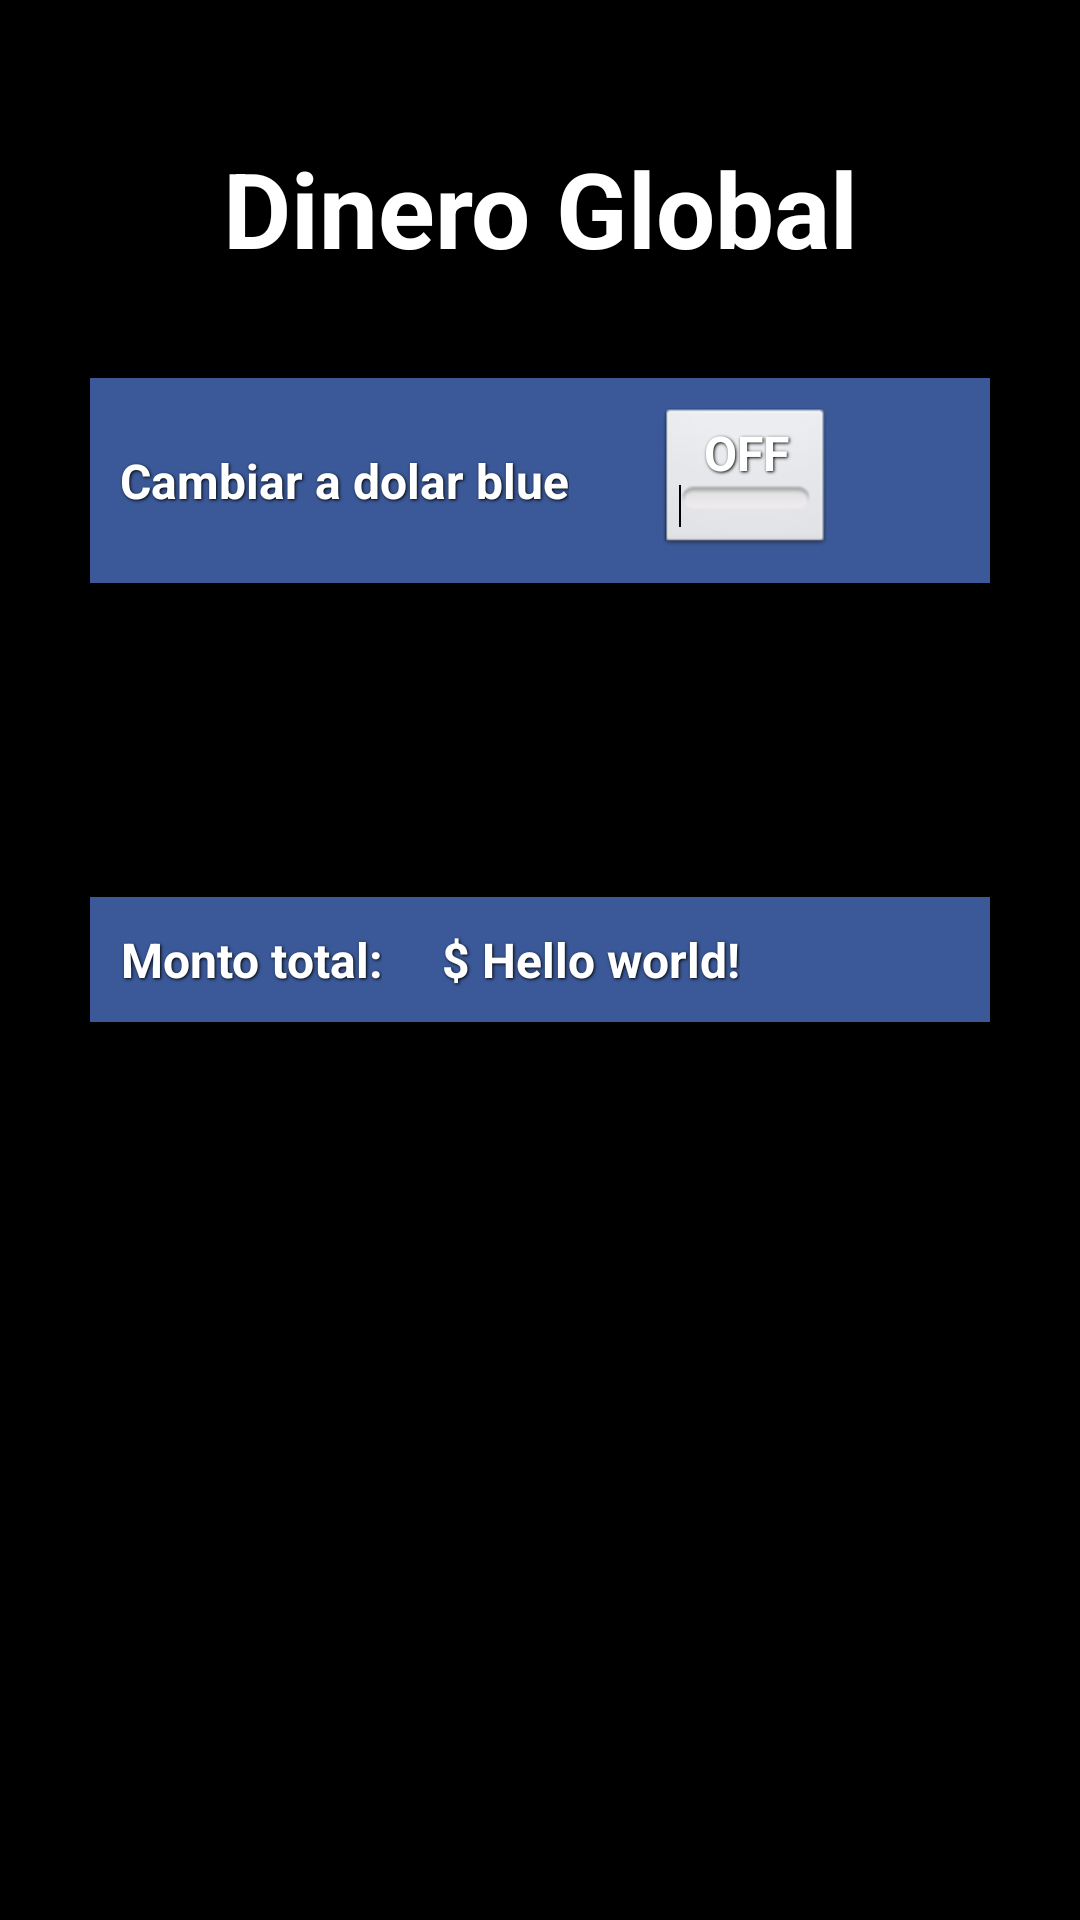

Reconstruct the res/layout file that produces this screen, plus the resources it refers to.
<!-- AndroidManifest.xml: application theme AppTheme -->
<!-- res/layout/activity_global_money.xml -->
<RelativeLayout xmlns:android="http://schemas.android.com/apk/res/android"
    xmlns:tools="http://schemas.android.com/tools"
    android:layout_width="match_parent"
    android:layout_height="match_parent"
    android:background="@color/negro"
    android:paddingBottom="@dimen/activity_vertical_margin"
    android:paddingLeft="@dimen/activity_horizontal_margin"
    android:paddingRight="@dimen/activity_horizontal_margin"
    android:paddingTop="@dimen/activity_vertical_margin"
    tools:context=".GlobalMoneyActivity" >

    <TextView
        android:id="@+id/textView1"
        style="@style/ButtonText"
        android:layout_width="wrap_content"
        android:layout_height="wrap_content"
        android:layout_alignParentTop="true"
        android:layout_centerHorizontal="true"
        android:layout_marginBottom="44dp"
        android:layout_marginRight="50dp"
        android:layout_marginTop="30dp"
        android:text="Dinero Global"
        android:textColor="@color/blancoReal"
        android:textSize="35sp" />


   
    <LinearLayout
         android:id="@+id/gridLayout1"
        android:layout_width="300dp"
        android:layout_height="wrap_content"
        android:layout_alignLeft="@+id/gridLayout2"        
        android:layout_alignTop="@+id/textView1"
        android:layout_marginTop="80dp"
        android:background="@drawable/gridstyle" >
    
        <TextView
            android:id="@+id/textView2"
            style="@style/ButtonText"
            android:layout_width="wrap_content"
            android:layout_height="wrap_content"
            android:layout_gravity="right|center"
            android:text="Cambiar a dolar blue"
            android:textColor="@color/blancoReal" />

        <ToggleButton
            android:id="@+id/onOffBlue"
            style="@style/ButtonText"
            android:layout_width="wrap_content"
            android:layout_height="wrap_content"
            android:layout_marginLeft="30dp"
            android:onClick="onToggleChanged"
            android:layout_gravity="right|center"
            android:text="ToggleButton" />

    </LinearLayout>

     <LinearLayout
         android:id="@+id/gridLayout2"
         android:layout_width="300dp"
         android:layout_height="wrap_content"
         android:layout_centerHorizontal="true"
         android:layout_centerVertical="true"
         android:background="@drawable/gridstyle" >

         <TextView
             android:id="@+id/texto"
             style="@style/ButtonText"
             android:layout_width="wrap_content"
             android:layout_height="wrap_content"
             android:text="Monto total:"
             android:textColor="@color/blancoReal" />

         <TextView
             android:id="@+id/signoPesos"
             style="@style/ButtonText"
             android:layout_width="wrap_content"
             android:layout_height="wrap_content"
             android:layout_gravity="center"
             android:layout_marginLeft="20dp"
             android:text="$ "
             android:textColor="@color/blancoReal" />
         <TextView
             android:id="@+id/globalmoneytxt"
             style="@style/ButtonText"
             android:layout_width="wrap_content"
             android:layout_height="wrap_content"
             android:layout_gravity="right|center_vertical"
             android:text="@string/hello_world"
             android:textColor="@color/blancoReal" />
     </LinearLayout>

</RelativeLayout>
<!-- resources referenced by this layout -->
<resources>
  <color name="blancoReal">#FFFFFF</color>
  <color name="negro">#000000</color>
  <dimen name="activity_horizontal_margin">16dp</dimen>
  <dimen name="activity_vertical_margin">16dp</dimen>
  <!-- drawable gridstyle (drawable-hdpi) -->
  <?xml version="1.0" encoding="utf-8"?>
  <shape xmlns:android="http://schemas.android.com/apk/res/android"
  android:shape="rectangle" >
  
  <gradient 
      android:startColor="#3b5998"
      android:endColor="#3b5998"
      android:angle="90" />
  
  <padding 
      android:left="10dp" 
      android:top="10dp"
      android:right="10dp" 
      android:bottom="10dp" />
  
  </shape>
  <string name="hello_world">Hello world!</string>
  <style name="ButtonText">    
      <item name="android:textColor">#ffffff</item>
      <item name="android:gravity">center</item>    
      <item name="android:textSize">16sp</item>
      <item name="android:textStyle">bold</item>
      <item name="android:shadowColor">#000000</item>
      <item name="android:shadowDx">1</item>
      <item name="android:shadowDy">1</item>
      <item name="android:shadowRadius">2</item>
  </style>
  <style name="AppTheme" parent="AppBaseTheme">
          
      </style>
  <style name="AppBaseTheme" parent="android:Theme.Light">
          
      </style>
</resources>
